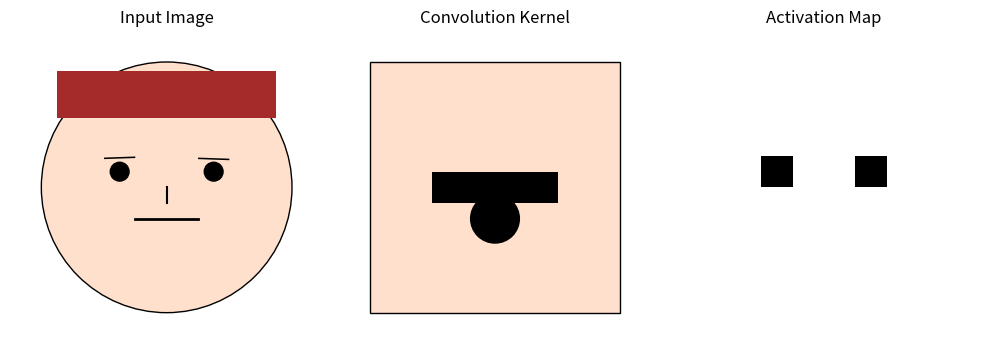

The script that saved this image:
import matplotlib.pyplot as plt
from matplotlib.patches import Circle, Rectangle
import numpy as np

fig, axes = plt.subplots(ncols=3, figsize=(10, 4))

###############################################################################
# 1. Cartoon Face
###############################################################################
ax_face = axes[0]
ax_face.set_title("Input Image")

# Draw a head (circle)
face_circle = Circle((0.5, 0.5), 0.4, edgecolor='black', facecolor='#ffe0cc')
ax_face.add_patch(face_circle)

# Draw simple hair rectangle on top
ax_face.add_patch(Rectangle((0.15, 0.72), 0.7, 0.15, facecolor='brown', edgecolor='none'))

# Draw eyes (two smaller filled circles)
ax_face.add_patch(Circle((0.35, 0.55), 0.03, color='black'))
ax_face.add_patch(Circle((0.65, 0.55), 0.03, color='black'))

# Draw eyebrows (rectangles)
ax_face.add_patch(Rectangle((0.30, 0.59), 0.10, 0.005, facecolor='black', angle=2))
ax_face.add_patch(Rectangle((0.60, 0.59), 0.10, 0.005, facecolor='black', angle=-2))

# Draw nose (small vertical line)
ax_face.plot([0.50, 0.50], [0.45, 0.50], color='black', linewidth=1.5)

# Draw mouth (simple line)
ax_face.plot([0.40, 0.60], [0.40, 0.40], color='black', linewidth=2)

ax_face.set_xlim([0,1])
ax_face.set_ylim([0,1])
ax_face.set_aspect('equal')
ax_face.axis('off')

###############################################################################
# 2. Convolution Kernel Illustration
###############################################################################
ax_kernel = axes[1]
ax_kernel.set_title("Convolution Kernel")

# We'll just represent the kernel as a small square containing an “eye” shape.
kernel_size = 0.8
kernel_rect = Rectangle((0.1, 0.1), kernel_size, kernel_size,
                        edgecolor='black', facecolor='#ffe0cc')
ax_kernel.add_patch(kernel_rect)

# Eye inside the kernel
ax_kernel.add_patch(Rectangle((0.3, 0.45), 0.4, 0.1, facecolor='black'))  # eyebrow-ish
ax_kernel.add_patch(Circle((0.5, 0.4), 0.08, facecolor='black'))

ax_kernel.set_xlim([0,1])
ax_kernel.set_ylim([0,1])
ax_kernel.set_aspect('equal')
ax_kernel.axis('off')

###############################################################################
# 3. Activation Map (showing bright spots where features match)
###############################################################################
ax_activation = axes[2]
ax_activation.set_title("Activation Map")

# We’ll create a black background
activation_map = np.zeros((100, 100))

# “Activate” two bright spots corresponding to eyes in the input
activation_map[40:50, 30:40] = 1.0  # left eye
activation_map[40:50, 60:70] = 1.0  # right eye

ax_activation.imshow(activation_map, cmap='binary')
ax_activation.axis('off')

plt.tight_layout()
plt.show()

